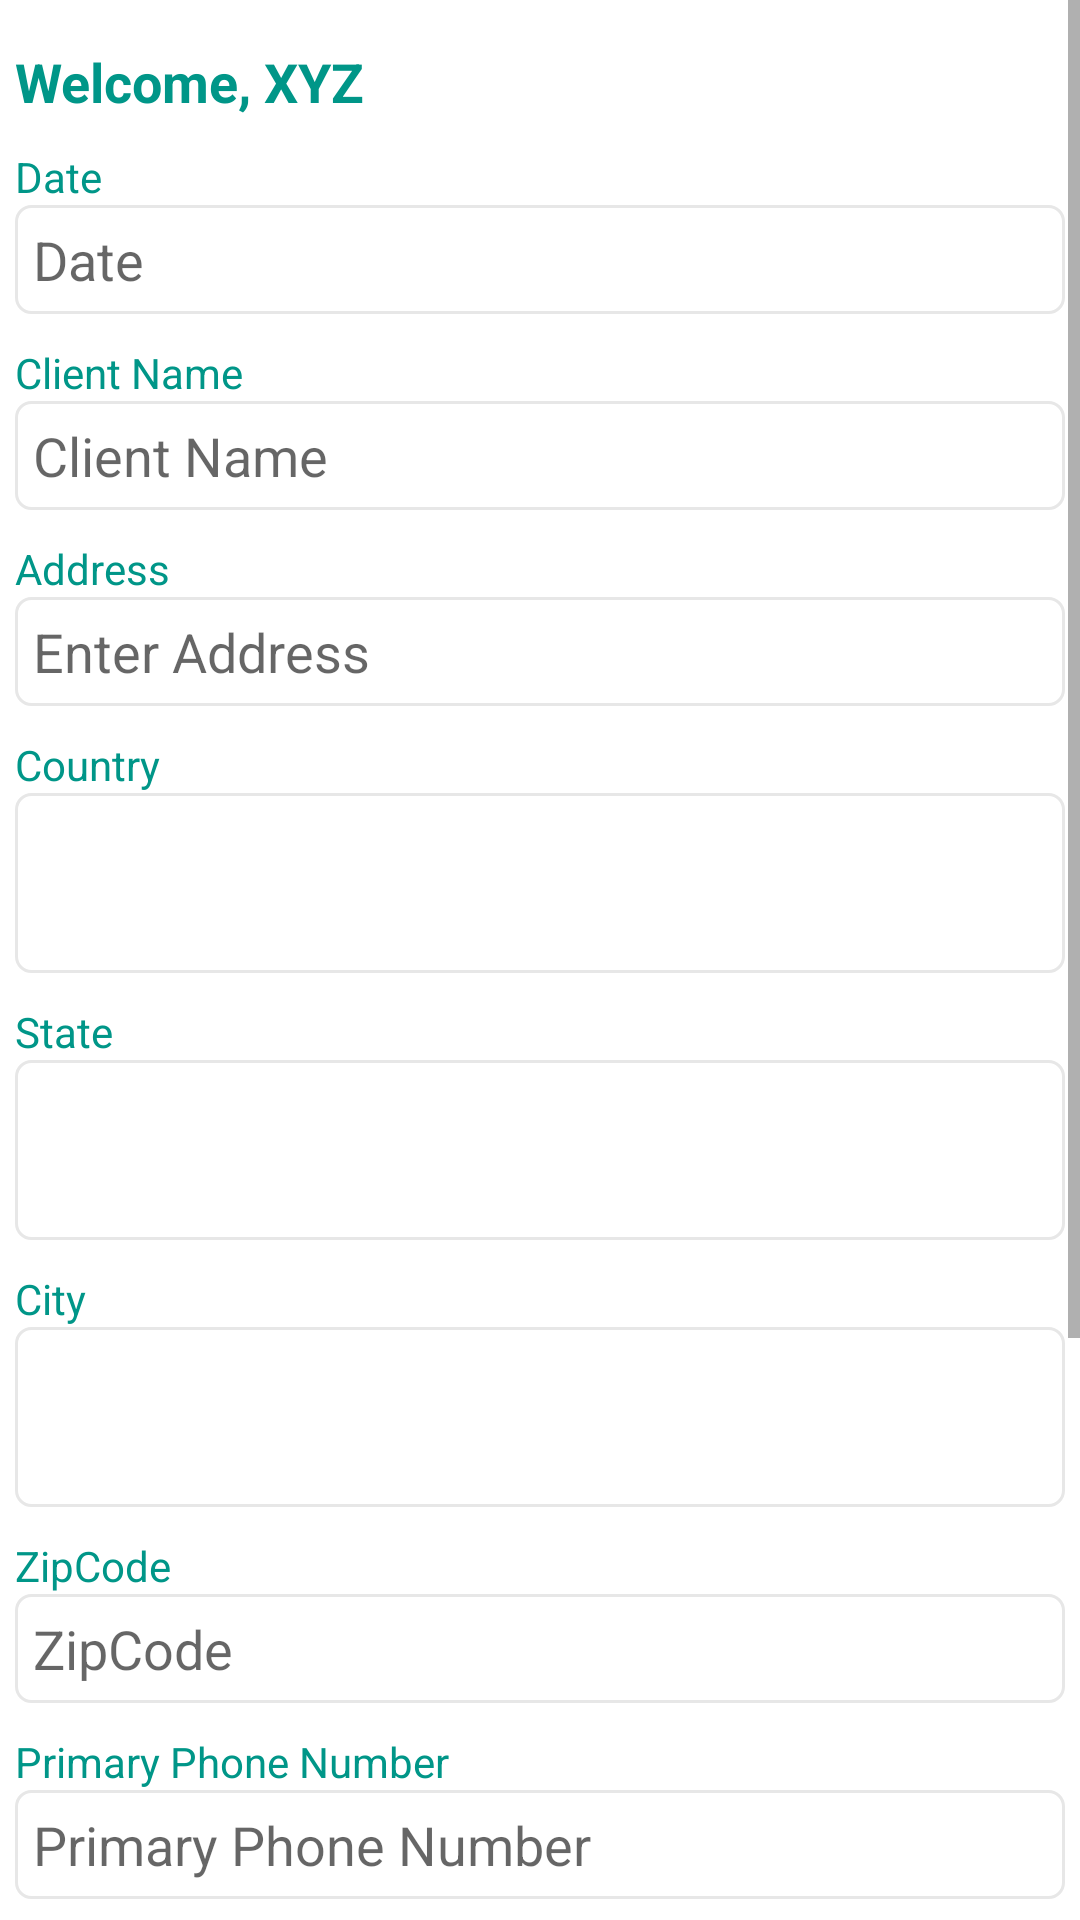

Android layout source for this screen:
<!-- AndroidManifest.xml: application theme AppTheme -->
<!-- res/layout/activity_newproject.xml -->
<?xml version="1.0" encoding="utf-8"?>
<ScrollView xmlns:android="http://schemas.android.com/apk/res/android"
    android:layout_width="match_parent"
    android:layout_height="match_parent"
    android:background="@android:color/white"
    android:orientation="vertical">

    <LinearLayout
        android:layout_width="match_parent"
        android:layout_height="wrap_content"
        android:layout_margin="5dp"
        android:background="@android:color/white"
        android:orientation="vertical">

        <TextView
            android:id="@+id/userNameString"
            android:layout_width="wrap_content"
            android:layout_height="wrap_content"
            android:layout_marginTop="10dp"
            android:text="Welcome, XYZ"
            android:textAppearance="?android:attr/textAppearanceMedium"
            android:textColor="@color/colorPrimary"
            android:textStyle="bold" />

        <TextView
            android:layout_width="wrap_content"
            android:layout_height="wrap_content"
            android:layout_marginTop="10dp"
            android:text="Date"
            android:textColor="@color/colorPrimary" />

        <EditText
            android:id="@+id/projectDateText"
            android:layout_width="match_parent"
            android:layout_height="wrap_content"
            android:background="@drawable/rounded"
            android:focusable="false"
            android:focusableInTouchMode="false"
            android:hint="Date"
            android:inputType="datetime"
            android:maxLines="1"
            android:singleLine="true"
            android:textColor="@android:color/black"
            android:textCursorDrawable="@null" />

        <TextView
            android:layout_width="wrap_content"
            android:layout_height="wrap_content"
            android:layout_marginTop="10dp"
            android:text="Client Name"
            android:textColor="@color/colorPrimary" />

        <EditText
            android:id="@+id/clientNameText"
            android:layout_width="match_parent"
            android:layout_height="wrap_content"
            android:background="@drawable/rounded"
            android:hint="Client Name"
            android:maxLines="1"
            android:singleLine="true"
            android:textColor="@android:color/black" />

        <TextView
            android:layout_width="wrap_content"
            android:layout_height="wrap_content"
            android:layout_marginTop="10dp"
            android:text="Address"
            android:textColor="@color/colorPrimary" />

        <EditText
            android:id="@+id/addressText"
            android:layout_width="match_parent"
            android:layout_height="wrap_content"
            android:background="@drawable/rounded"
            android:hint="Enter Address"
            android:maxLines="1"
            android:singleLine="true"
            android:textColor="@android:color/black" />

        <TextView
            android:layout_width="wrap_content"
            android:layout_height="wrap_content"
            android:layout_marginTop="10dp"
            android:text="Country"
            android:textColor="@color/colorPrimary" />

        <Spinner
            android:id="@+id/countrySpinner"
            android:layout_width="match_parent"
            android:layout_height="wrap_content"
            android:background="@drawable/rounded"
            android:drawSelectorOnTop="true"
            android:minHeight="60dp"
            android:popupBackground="#FFFFFF"
            android:spinnerMode="dialog" />

        <TextView
            android:layout_width="wrap_content"
            android:layout_height="wrap_content"
            android:layout_marginTop="10dp"
            android:text="State"
            android:textColor="@color/colorPrimary" />

        <Spinner
            android:id="@+id/stateSpinner"
            android:layout_width="match_parent"
            android:layout_height="wrap_content"
            android:background="@drawable/rounded"
            android:drawSelectorOnTop="true"
            android:minHeight="60dp"
            android:popupBackground="#FFFFFF"
            android:spinnerMode="dialog" />

        <TextView
            android:layout_width="wrap_content"
            android:layout_height="wrap_content"
            android:layout_marginTop="10dp"
            android:text="City"
            android:textColor="@color/colorPrimary" />

        <Spinner
            android:id="@+id/citySpinner"
            android:layout_width="match_parent"
            android:layout_height="wrap_content"
            android:background="@drawable/rounded"
            android:drawSelectorOnTop="true"
            android:minHeight="60dp"
            android:popupBackground="#FFFFFF"
            android:spinnerMode="dialog" />

        <TextView
            android:layout_width="wrap_content"
            android:layout_height="wrap_content"
            android:layout_marginTop="10dp"
            android:text="ZipCode"
            android:textColor="@color/colorPrimary" />

        <EditText
            android:id="@+id/zipCodeText"
            android:layout_width="match_parent"
            android:layout_height="wrap_content"
            android:background="@drawable/rounded"
            android:hint="ZipCode"
            android:inputType="number"
            android:maxLines="1"
            android:singleLine="true"
            android:textColor="@android:color/black" />

        <TextView
            android:layout_width="wrap_content"
            android:layout_height="wrap_content"
            android:layout_marginTop="10dp"
            android:text="Primary Phone Number"
            android:textColor="@color/colorPrimary" />

        <EditText
            android:id="@+id/phoneNumText"
            android:layout_width="match_parent"
            android:layout_height="wrap_content"
            android:background="@drawable/rounded"
            android:hint="Primary Phone Number"
            android:inputType="phone"
            android:maxLines="1"
            android:maxLength="10"
            android:singleLine="true"
            android:textColor="@android:color/black" />

        <TextView
            android:layout_width="wrap_content"
            android:layout_height="wrap_content"
            android:layout_marginTop="10dp"
            android:text="Alternate Phone Number"
            android:textColor="@color/colorPrimary" />

        <EditText
            android:id="@+id/alternatePhoneText"
            android:layout_width="match_parent"
            android:layout_height="wrap_content"
            android:background="@drawable/rounded"
            android:hint="Alternate Phone Number"
            android:inputType="phone"
            android:maxLength="10"
            android:maxLines="1"
            android:singleLine="true"
            android:textColor="@android:color/black" />

        <TextView
            android:layout_width="wrap_content"
            android:layout_height="wrap_content"
            android:layout_marginTop="10dp"
            android:text="Email"
            android:textColor="@color/colorPrimary" />

        <EditText
            android:id="@+id/emailText"
            android:layout_width="match_parent"
            android:layout_height="wrap_content"
            android:background="@drawable/rounded"
            android:hint="Email"
            android:inputType="textEmailAddress"
            android:maxLines="1"
            android:singleLine="true"
            android:textColor="@android:color/black" />

        <TextView
            android:layout_width="wrap_content"
            android:layout_height="wrap_content"
            android:layout_gravity="center"
            android:layout_marginTop="10dp"
            android:text="Prepared By"
            android:textAppearance="?android:attr/textAppearanceMedium"
            android:textColor="@android:color/black" />

        <EditText
            android:id="@+id/userText"
            android:layout_width="match_parent"
            android:layout_height="wrap_content"
            android:background="@drawable/rounded"
            android:maxLines="1"
            android:singleLine="true"
            android:textColor="@android:color/black" />

        <LinearLayout
            android:layout_width="match_parent"
            android:layout_height="wrap_content"
            android:layout_marginBottom="8dp"
            android:layout_marginTop="8dp"
            android:orientation="horizontal"
            android:weightSum="100">

            <Button
                android:id="@+id/createButton"
                style="?android:textAppearanceMedium"
                android:layout_width="0dp"
                android:layout_height="wrap_content"
                android:layout_marginBottom="20dp"
                android:layout_weight="50"
                android:background="@drawable/roundedbutton"
                android:text="Create"
                android:textColor="@android:color/white" />

            <Button
                android:id="@+id/resetButton"
                style="?android:textAppearanceMedium"
                android:layout_width="0dp"
                android:layout_height="wrap_content"
                android:layout_marginLeft="8dp"
                android:layout_marginStart="8dp"
                android:layout_weight="50"
                android:background="@drawable/roundedbutton"
                android:text="Cancel"
                android:textColor="@android:color/white" />
        </LinearLayout>
    </LinearLayout>

</ScrollView>
<!-- resources referenced by this layout -->
<resources>
  <color name="colorPrimary">#009688</color>
  <!-- drawable rounded (drawable) -->
  <?xml version="1.0" encoding="utf-8"?>
  <selector xmlns:android="http://schemas.android.com/apk/res/android">
  	
  	<item android:state_focused="true">
  		<shape>
  			<solid android:color="@android:color/white" />
  			<stroke android:width="2dp" android:color="@color/bbutton_primary" />
  			<corners android:radius="@dimen/bbuton_rounded_corner_radius" />
  			<padding android:top="6dp" android:bottom="6dp" android:left="6dp"/>
  		</shape>
  	</item>
  	
  	<item android:state_enabled="false">
  		<shape>
  			<solid android:color="@color/bbutton_edittext_disabled" />
  			<stroke android:width="1dp" android:color="@color/bbutton_edittext_border" />
  			<corners android:radius="@dimen/bbuton_rounded_corner_radius" />
  			<padding android:top="6dp" android:bottom="6dp" android:left="6dp"/>
  		</shape>
  	</item>
  
  	<item>
  		<shape android:shape="rectangle">
  			<solid android:color="@android:color/white" />
  			<stroke android:width="1dp" android:color="@color/bbutton_primary" />
  			<corners android:radius="@dimen/bbuton_rounded_corner_radius" />
  			<padding android:top="6dp" android:bottom="6dp"
  				android:left="6dp"/>
  		</shape>
  	</item>
  </selector>
  <!-- drawable roundedbutton (drawable) -->
  <?xml version="1.0" encoding="utf-8"?>
  <shape xmlns:android="http://schemas.android.com/apk/res/android"
      android:shape="rectangle">
      
      <solid android:color="@color/colorPrimary"/>
      <corners android:radius="25dp"/>
  </shape>
  <style name="AppTheme" parent="Theme.AppCompat.Light.DarkActionBar">
          
          <item name="colorPrimary">@color/colorPrimary</item>
          <item name="colorPrimaryDark">@color/colorPrimaryDark</item>
          <item name="colorAccent">@color/colorAccent</item>
      </style>
  <color name="bbutton_primary">#e7e7e7</color>
  <dimen name="bbuton_rounded_corner_radius">5dp</dimen>
  <color name="bbutton_edittext_disabled">#FF0000</color>
  <color name="bbutton_edittext_border">#00FF00</color>
  <color name="colorPrimaryDark">#00695C</color>
  <color name="colorAccent">@color/colorPrimary</color>
</resources>
